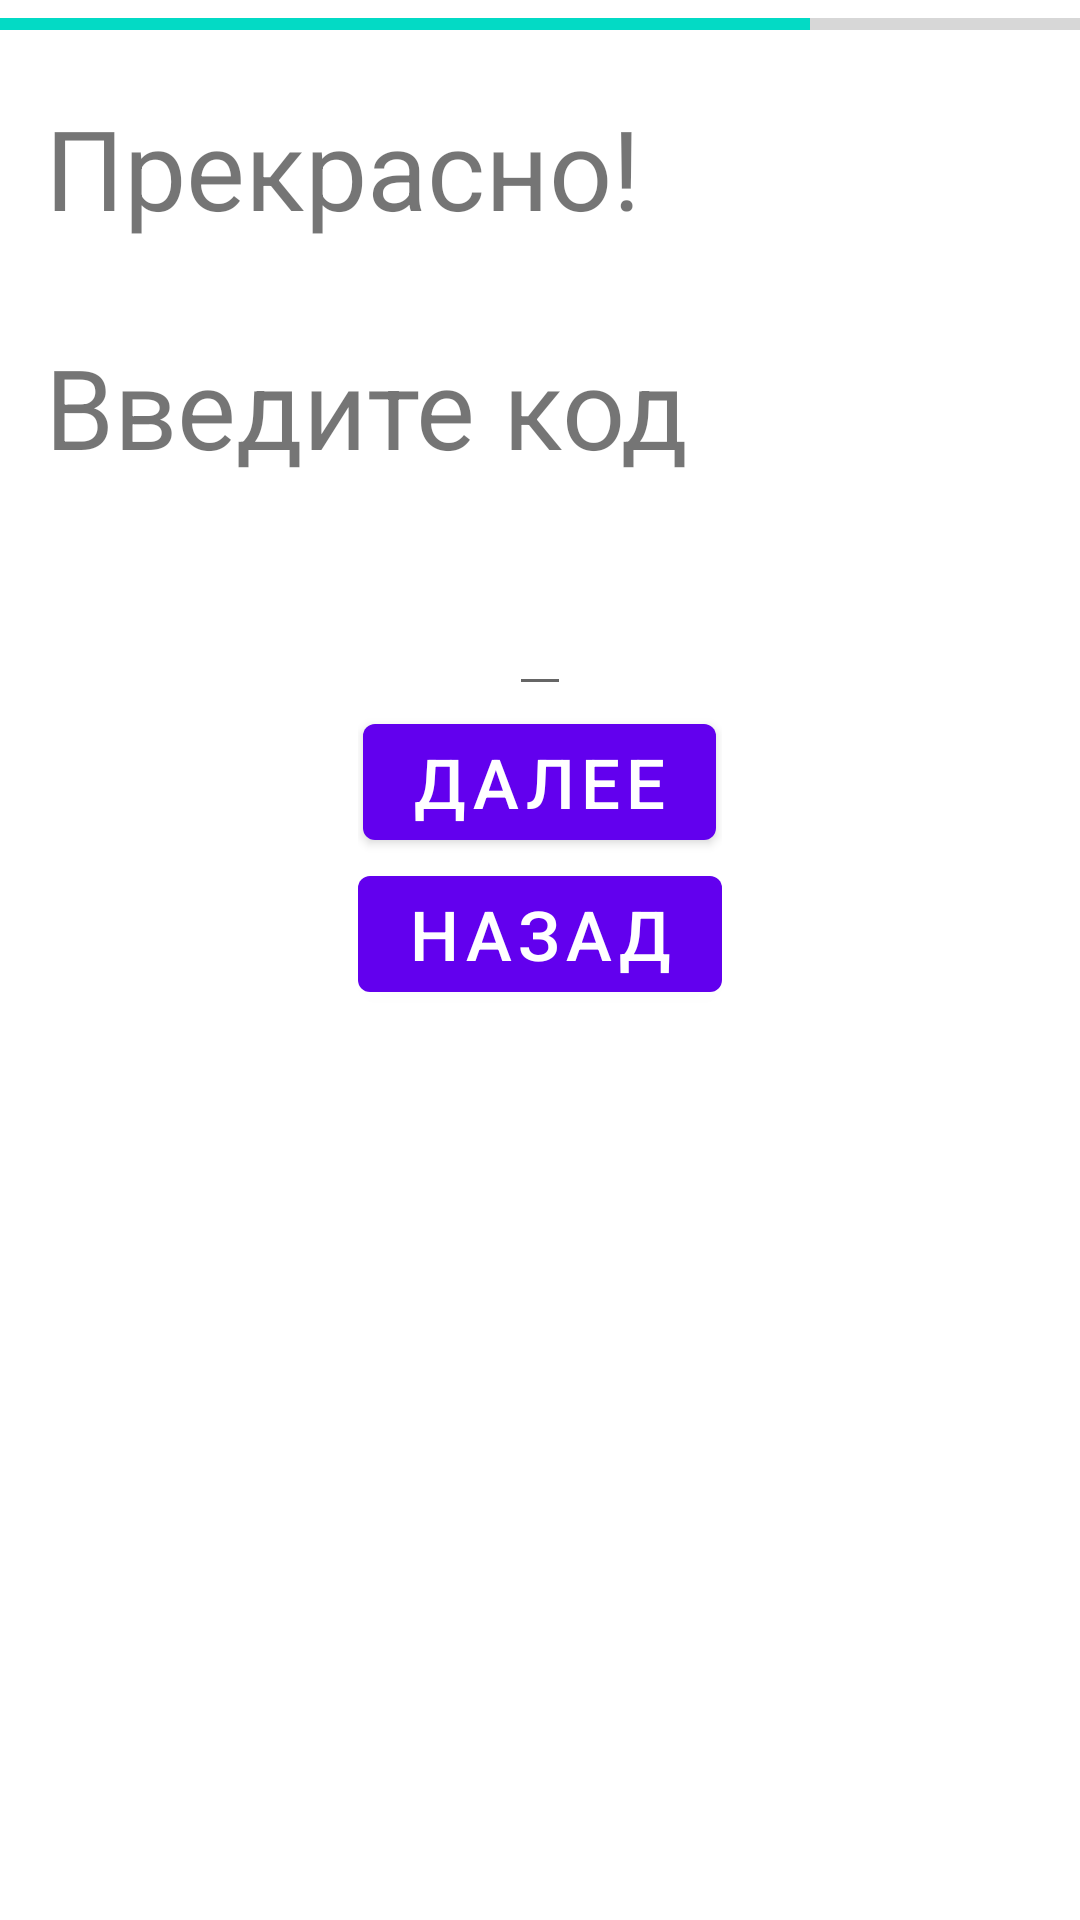

Android layout source for this screen:
<!-- AndroidManifest.xml: application theme Theme.Shoper -->
<!-- res/layout/fragment_auth_code.xml -->
<?xml version="1.0" encoding="utf-8"?>
<LinearLayout xmlns:android="http://schemas.android.com/apk/res/android"
    xmlns:tools="http://schemas.android.com/tools"
    android:orientation="vertical"
    android:layout_width="match_parent"
    android:layout_height="match_parent"
    tools:context=".ui.auth.AuthCodeFragment">

    <ProgressBar
        android:id="@+id/auth_horizontalProgressBarStage"
        style="@style/Widget.AppCompat.ProgressBar.Horizontal"
        android:max="8"
        android:progress="6"
        android:layout_width="match_parent"
        android:layout_height="wrap_content"/>


    <TextView
        android:id="@+id/auth_title"
        android:layout_width="match_parent"
        android:layout_height="wrap_content"
        android:text="Прекрасно!"
        android:layout_margin="15dp"
        android:textSize="37sp"/>
    <TextView
        android:id="@+id/auth_desc"
        android:text="Введите код"
        android:textSize="37sp"
        android:layout_margin="15dp"
        android:layout_width="match_parent"
        android:layout_height="wrap_content"/>
    <LinearLayout
        android:id="@+id/auth_blockOfButtonsAndInputUserData"
        android:layout_gravity="center"
        android:orientation="vertical"
        android:layout_width="wrap_content"
        android:layout_height="wrap_content">
        <EditText
            android:id="@+id/auth_editTextCode"
            android:layout_width="wrap_content"
            android:layout_height="wrap_content"
            android:textAlignment="center"
            android:layout_gravity="center"
            android:inputType="numberDecimal"
            android:maxLength="4"
            android:textSize="32sp" />
        <Button
            android:id="@+id/auth_buttonGoToNextStage"
            android:text="Далее"
            android:layout_width="wrap_content"
            android:layout_height="wrap_content"
            android:layout_gravity="center"
            android:textSize="23sp" />
        <Button
            android:id="@+id/auth_buttonGoToPreviouslyStage"
            android:text="Назад"
            android:layout_width="wrap_content"
            android:layout_height="wrap_content"
            android:layout_gravity="center"
            android:textSize="23sp" />
    </LinearLayout>


</LinearLayout>
<!-- resources referenced by this layout -->
<resources>
  <style name="Theme.Shoper" parent="Theme.MaterialComponents.DayNight.DarkActionBar">
          
          <item name="colorPrimary">@color/purple_500</item>
          <item name="colorPrimaryVariant">@color/purple_700</item>
          <item name="colorOnPrimary">@color/white</item>
          
          <item name="colorSecondary">@color/teal_200</item>
          <item name="colorSecondaryVariant">@color/teal_700</item>
          <item name="colorOnSecondary">@color/black</item>
          
          <item name="android:statusBarColor" tools:targetApi="l">?attr/colorPrimaryVariant</item>
          
      </style>
  <color name="purple_500">#FF6200EE</color>
  <color name="purple_700">#FF3700B3</color>
  <color name="white">#FFFFFFFF</color>
  <color name="teal_200">#FF03DAC5</color>
  <color name="teal_700">#FF018786</color>
  <color name="black">#FF000000</color>
</resources>
